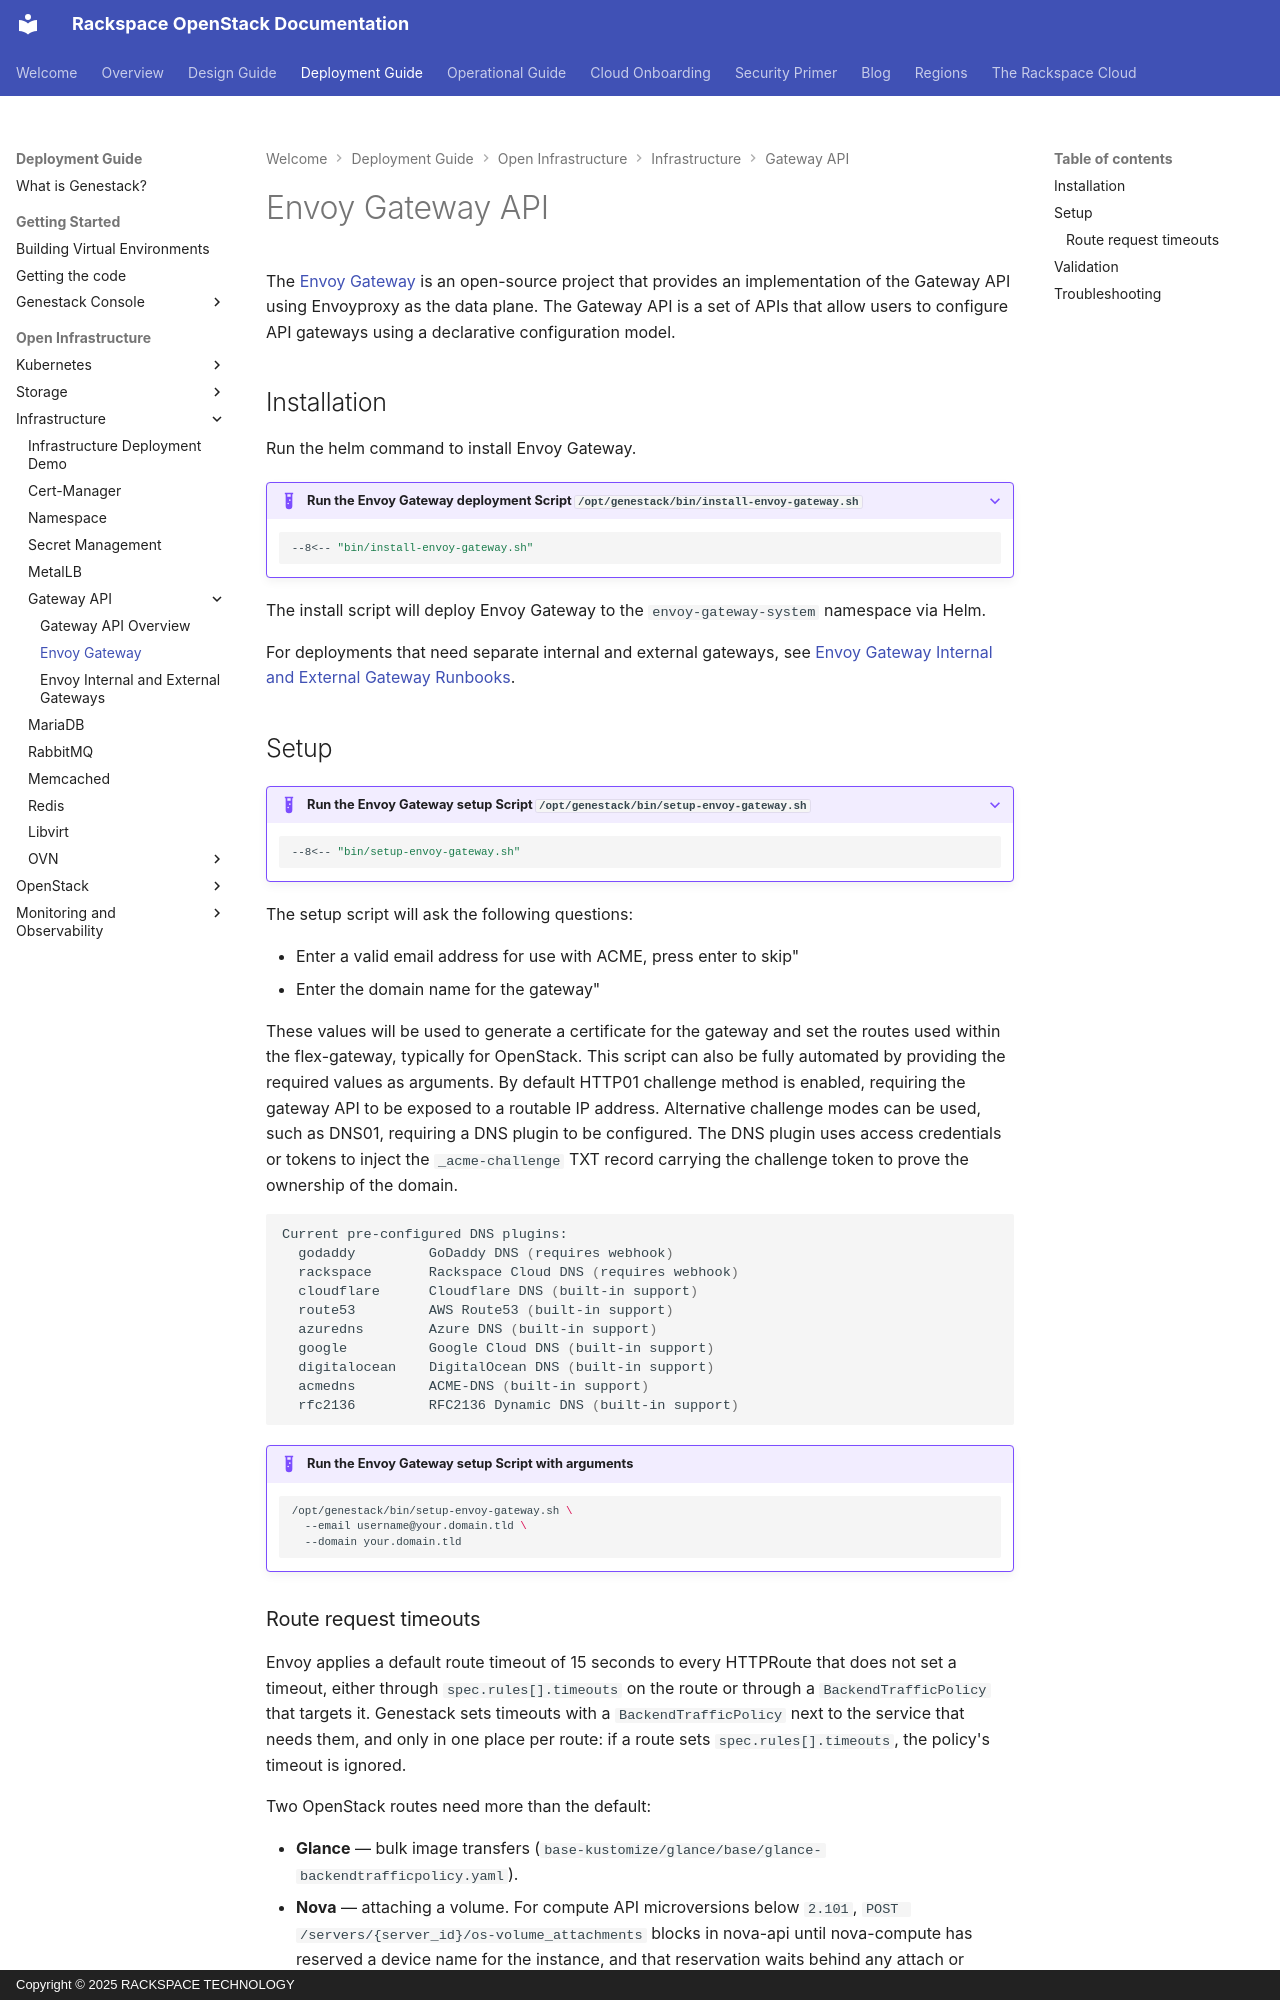

repository: rackerlabs/genestack · page: infrastructure-envoy-gateway-api/index.html · generator: mkdocs · copyright: Copyright © 2025 RACKSPACE TECHNOLOGY

---
hide:
  - footer
---

# Envoy Gateway API

The [Envoy Gateway](https://gateway.envoyproxy.io/) is an open-source project that provides an implementation
of the Gateway API using Envoyproxy as the data plane. The Gateway API is a set of APIs that allow users to configure
API gateways using a declarative configuration model.

## Installation

Run the helm command to install Envoy Gateway.

??? example "Run the Envoy Gateway deployment Script `/opt/genestack/bin/install-envoy-gateway.sh`"

    ``` shell
    --8<-- "bin/install-envoy-gateway.sh"
    ```

The install script will deploy Envoy Gateway to the `envoy-gateway-system` namespace via Helm.

For deployments that need separate internal and external gateways, see
[Envoy Gateway Internal and External Gateway Runbooks](infrastructure-envoy-gateway-multi-gateway.md).

## Setup

??? example "Run the Envoy Gateway setup Script `/opt/genestack/bin/setup-envoy-gateway.sh`"

    ``` shell
    --8<-- "bin/setup-envoy-gateway.sh"
    ```

The setup script will ask the following questions:

* Enter a valid email address for use with ACME, press enter to skip"
* Enter the domain name for the gateway"

These values will be used to generate a certificate for the gateway and set the routes used within the flex-gateway,
typically for OpenStack. This script can also be fully automated by providing the required values as arguments.
By default HTTP01 challenge method is enabled, requiring the gateway API to be exposed to a routable IP address.
Alternative challenge modes can be used, such as DNS01, requiring a DNS plugin to be configured.
The DNS plugin uses access credentials or tokens to inject the `_acme-challenge` TXT record carrying the challenge token
to prove the ownership of the domain.

``` shell
Current pre-configured DNS plugins:
  godaddy         GoDaddy DNS (requires webhook)
  rackspace       Rackspace Cloud DNS (requires webhook)
  cloudflare      Cloudflare DNS (built-in support)
  route53         AWS Route53 (built-in support)
  azuredns        Azure DNS (built-in support)
  google          Google Cloud DNS (built-in support)
  digitalocean    DigitalOcean DNS (built-in support)
  acmedns         ACME-DNS (built-in support)
  rfc2136         RFC2136 Dynamic DNS (built-in support)
```


!!! example "Run the Envoy Gateway setup Script with arguments"

    ``` shell
    /opt/genestack/bin/setup-envoy-gateway.sh \
      --email username@your.domain.tld \
      --domain your.domain.tld
    ```
